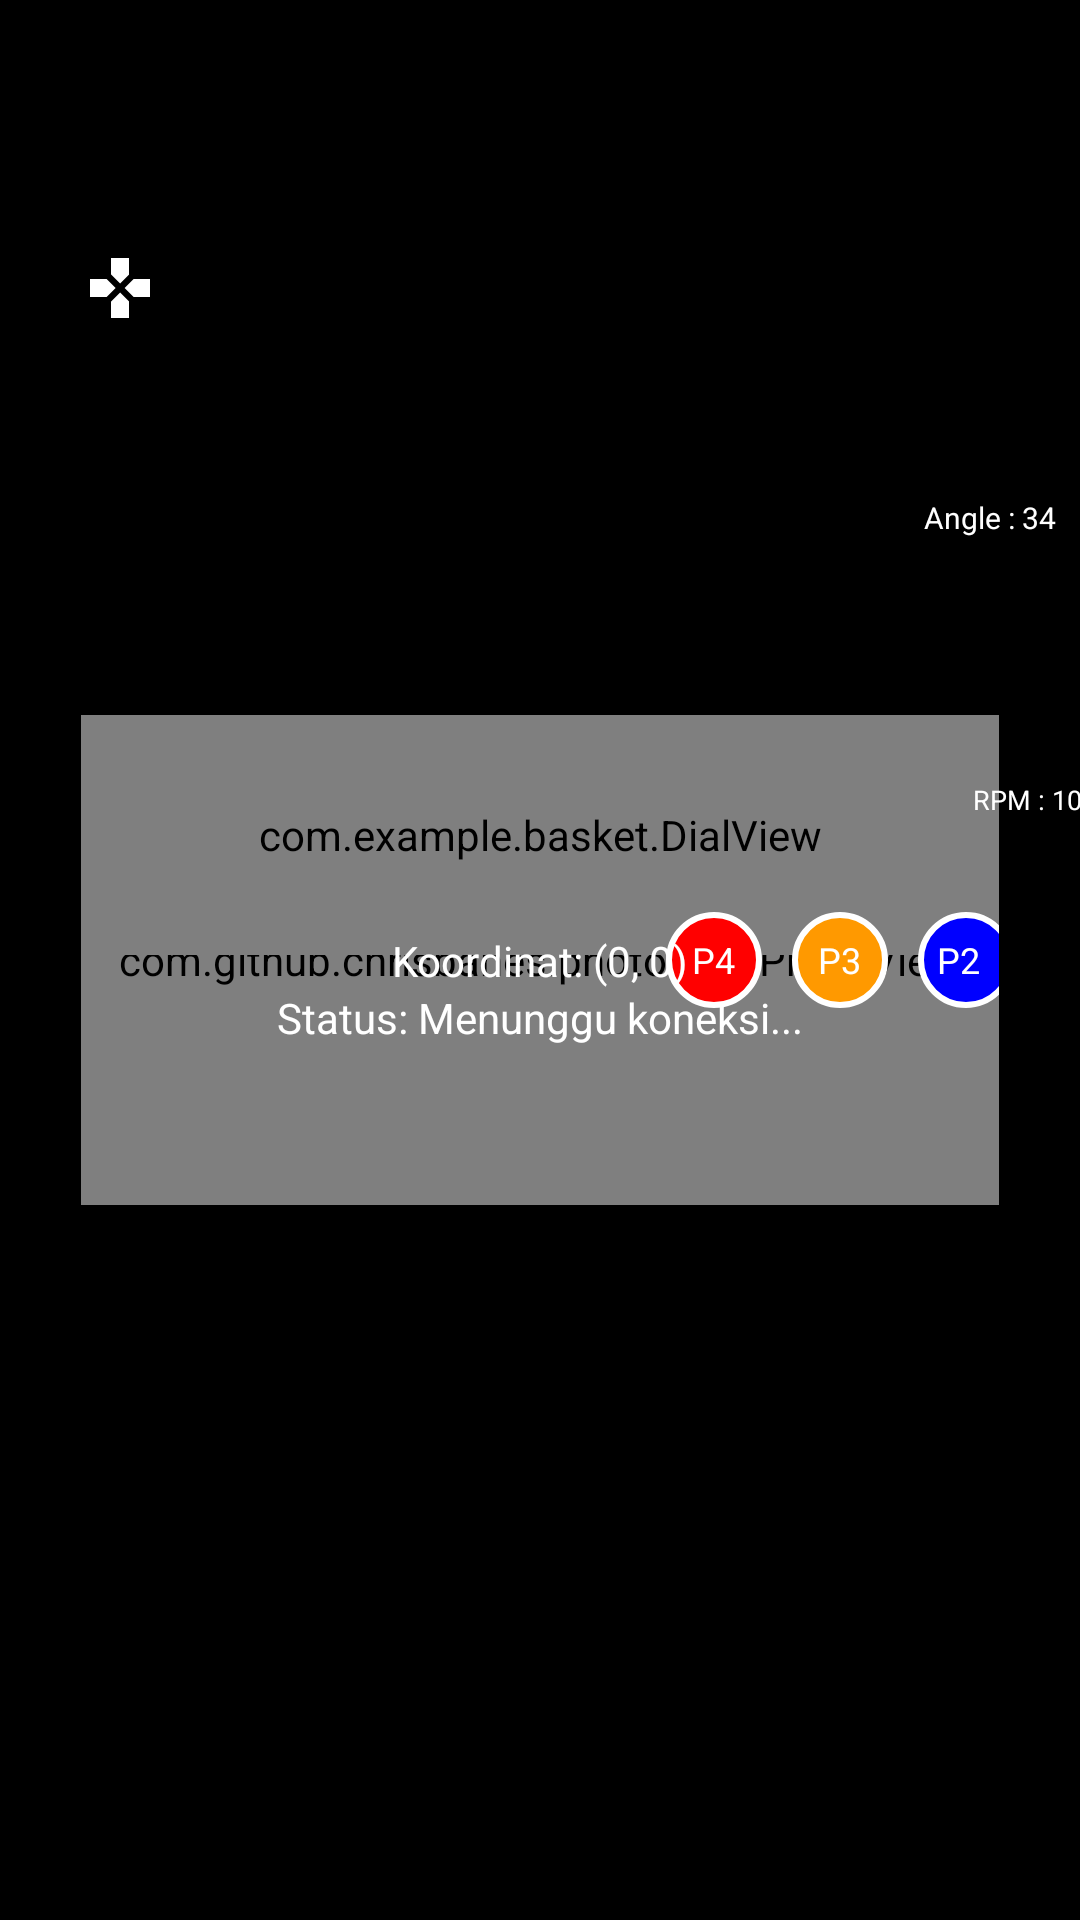

Here is an Android app screen rendered from its layout file. Give the layout XML and the strings, colors and styles it references.
<!-- AndroidManifest.xml: activity theme Theme.Basket.Fullscreen -->
<!-- res/layout/activity_control.xml -->
<?xml version="1.0" encoding="utf-8"?>
<androidx.constraintlayout.widget.ConstraintLayout
    xmlns:android="http://schemas.android.com/apk/res/android"
    xmlns:app="http://schemas.android.com/apk/res-auto"
    xmlns:tools="http://schemas.android.com/tools"
    android:layout_width="match_parent"
    android:layout_height="match_parent"
    android:background="#000000">

    <FrameLayout
        android:id="@+id/courtContainer"
        android:layout_width="0dp"
        android:layout_height="0dp"
        app:layout_constraintDimensionRatio="15:8"
        app:layout_constraintTop_toTopOf="parent"
        app:layout_constraintBottom_toBottomOf="parent"
        app:layout_constraintStart_toStartOf="parent"
        app:layout_constraintEnd_toEndOf="parent"
        app:layout_constraintWidth_percent="0.85">

        <ImageView
            android:id="@+id/lap"
            android:layout_width="match_parent"
            android:layout_height="match_parent"
            android:scaleType="fitXY"
            android:src="@drawable/lapanganrevisi" />

        <com.github.chrisbanes.photoview.PhotoView
            android:id="@+id/imageView"
            android:layout_width="match_parent"
            android:layout_height="match_parent"
            android:layout_gravity="center"
            android:scaleType="fitCenter" />

        <com.example.basket.DialView
            android:id="@+id/dial_view"
            android:layout_width="match_parent"
            android:layout_height="80dp"
            android:layout_gravity="top" />

        
        <LinearLayout
            android:id="@+id/buttonContainer"
            android:layout_width="wrap_content"
            android:layout_height="wrap_content"
            android:layout_gravity="center_vertical"
            android:orientation="horizontal">

            
            <FrameLayout
                android:layout_width="wrap_content"
                android:layout_height="wrap_content"
                android:layout_gravity="center"
                android:layout_marginLeft="195dp">

                <ImageButton
                    android:id="@+id/buton1"
                    android:layout_width="32dp"
                    android:layout_height="32dp"
                    android:background="?attr/selectableItemBackgroundBorderless"
                    android:scaleType="fitXY"
                    app:srcCompat="@drawable/pr1" />

                <TextView
                    android:id="@+id/tpr1"
                    android:layout_width="wrap_content"
                    android:layout_height="wrap_content"
                    android:layout_gravity="center"
                    android:text="P4"
                    android:textColor="#FFFFFF"
                    android:textSize="12sp" />
            </FrameLayout>

            
            <FrameLayout
                android:layout_width="wrap_content"
                android:layout_height="wrap_content"
                android:layout_gravity="center"
                android:layout_marginLeft="10dp">

                <ImageButton
                    android:id="@+id/buton2"
                    android:layout_width="32dp"
                    android:layout_height="32dp"
                    android:background="?attr/selectableItemBackgroundBorderless"
                    android:scaleType="fitXY"
                    app:srcCompat="@drawable/pr2" />

                <TextView
                    android:id="@+id/tpr2"
                    android:layout_width="wrap_content"
                    android:layout_height="wrap_content"
                    android:layout_gravity="center"
                    android:text="P3"
                    android:textColor="#FFFFFF"
                    android:textSize="12sp" />
            </FrameLayout>

            
            <FrameLayout
                android:layout_width="wrap_content"
                android:layout_height="wrap_content"
                android:layout_gravity="center"
                android:layout_marginLeft="10dp">

                <ImageButton
                    android:id="@+id/buton3"
                    android:layout_width="32dp"
                    android:layout_height="32dp"
                    android:background="?attr/selectableItemBackgroundBorderless"
                    android:scaleType="fitXY"
                    app:srcCompat="@drawable/pr4" />

                <TextView
                    android:id="@+id/tpr3"
                    android:layout_width="wrap_content"
                    android:layout_height="wrap_content"
                    android:layout_gravity="center"
                    android:text="P2"
                    android:textColor="#FFFFFF"
                    android:textSize="12sp" />
            </FrameLayout>

            
            <FrameLayout
                android:layout_width="wrap_content"
                android:layout_height="wrap_content"
                android:layout_gravity="center"
                android:layout_marginLeft="10dp">

                <ImageButton
                    android:id="@+id/buton4"
                    android:layout_width="32dp"
                    android:layout_height="32dp"
                    android:background="?attr/selectableItemBackgroundBorderless"
                    android:scaleType="fitXY"
                    app:srcCompat="@drawable/button_a" />

                <TextView
                    android:id="@+id/tpr4"
                    android:layout_width="wrap_content"
                    android:layout_height="wrap_content"
                    android:layout_gravity="center"
                    android:text="P1"
                    android:textColor="#FFFFFF"
                    android:textSize="12sp" />
            </FrameLayout>
        </LinearLayout>


    </FrameLayout>

    <TextView
        android:id="@+id/coordinateText"
        android:layout_width="wrap_content"
        android:layout_height="wrap_content"
        android:text="Koordinat: (0, 0)"
        android:textSize="14sp"
        android:textColor="#FFFFFF"
        app:layout_constraintTop_toTopOf="parent"
        app:layout_constraintBottom_toBottomOf="parent"
        app:layout_constraintStart_toStartOf="parent"
        app:layout_constraintEnd_toEndOf="parent"/>

    <TextView
        android:id="@+id/connectionStatusText"
        android:layout_width="wrap_content"
        android:layout_height="wrap_content"
        android:text="Status: Menunggu koneksi..."
        android:textSize="14sp"
        android:textColor="#FFFFFF"
        app:layout_constraintTop_toBottomOf="@id/coordinateText"
        app:layout_constraintStart_toStartOf="parent"
        app:layout_constraintEnd_toEndOf="parent"/>

    <ImageButton
        android:id="@+id/backButton"
        android:layout_width="48dp"
        android:layout_height="48dp"
        android:src="@drawable/ic_back"
        android:background="?attr/selectableItemBackgroundBorderless"
        android:layout_margin="16dp"
        app:layout_constraintTop_toTopOf="parent"
        app:layout_constraintStart_toStartOf="parent"
        android:contentDescription="Back Button"/>

    
    <ImageButton
        android:id="@+id/virtualControllerButton"
        android:layout_width="48dp"
        android:layout_height="48dp"
        android:src="@drawable/ic_gamepad"
        android:background="?attr/selectableItemBackgroundBorderless"
        android:layout_marginStart="16dp"
        android:layout_marginTop="8dp"
        android:contentDescription="Virtual Controller"
        app:layout_constraintTop_toBottomOf="@id/backButton"
        app:layout_constraintStart_toStartOf="parent"/>

    <TextView
        android:id="@+id/textangle"
        android:layout_width="wrap_content"
        android:layout_height="wrap_content"
        android:layout_marginStart="9dp"
        android:layout_marginTop="90dp"
        android:layout_marginEnd="8dp"
        android:text="Angle : 34"
        android:textColor="@color/white"
        android:textSize="10dp"
        app:layout_constraintBottom_toTopOf="@+id/textrpm"
        app:layout_constraintEnd_toEndOf="parent"
        app:layout_constraintHorizontal_bias="1.0"
        app:layout_constraintStart_toEndOf="@+id/courtContainer"
        app:layout_constraintTop_toTopOf="parent" />

    <TextView
        android:id="@+id/textrpm"
        android:layout_width="wrap_content"
        android:layout_height="wrap_content"
        android:layout_marginStart="10dp"
        android:layout_marginTop="5dp"
        android:layout_marginEnd="8dp"
        android:layout_marginBottom="15dp"
        android:text="RPM : 1000"
        android:textColor="@color/white"
        android:textSize="9dp"
        app:layout_constraintBottom_toTopOf="@+id/buttonmode"
        app:layout_constraintEnd_toEndOf="parent"
        app:layout_constraintStart_toEndOf="@+id/courtContainer"
        app:layout_constraintTop_toBottomOf="@+id/textangle" />

    <ImageButton
        android:id="@+id/buttonmode"
        android:layout_width="41dp"
        android:layout_height="41dp"
        android:layout_marginStart="9dp"
        android:layout_marginEnd="12dp"
        android:layout_marginBottom="160dp"
        android:background="?attr/selectableItemBackgroundBorderless"
        android:scaleType="centerCrop"
        app:layout_constraintBottom_toBottomOf="parent"
        app:layout_constraintEnd_toEndOf="parent"
        app:layout_constraintHorizontal_bias="1.0"
        app:layout_constraintStart_toEndOf="@+id/courtContainer"
        app:layout_constraintTop_toBottomOf="@+id/textrpm"
        app:srcCompat="@drawable/baseline_flip_camera" />

    
































</androidx.constraintlayout.widget.ConstraintLayout>
<!-- resources referenced by this layout -->
<resources>
  <color name="white">#FFFFFFFF</color>
  <!-- drawable button_a (drawable) -->
  <?xml version="1.0" encoding="utf-8"?>
  <shape xmlns:android="http://schemas.android.com/apk/res/android"
      android:shape="oval">
      <solid android:color="#4CAF50" /> 
      <stroke android:color="#FFFFFF" android:width="2dp" />
      <size android:width="60dp" android:height="60dp" />
      <padding android:left="5dp" android:top="5dp" android:right="5dp" android:bottom="5dp" />
  </shape>
  <!-- drawable ic_gamepad (drawable) -->
  <?xml version="1.0" encoding="utf-8"?>
  <vector xmlns:android="http://schemas.android.com/apk/res/android"
      android:width="24dp"
      android:height="24dp"
      android:viewportWidth="24"
      android:viewportHeight="24">
      <path
          android:fillColor="#FFFFFF"
          android:pathData="M15,7.5V2H9v5.5l3,3 3,-3zM7.5,9H2v6h5.5l3,-3 -3,-3zM9,16.5V22h6v-5.5l-3,-3 -3,3zM16.5,9l-3,3 3,3H22V9h-5.5z"/>
  </vector>
  <!-- drawable lapanganrevisi: png bitmap (drawable, 100299 bytes) -->
  <!-- drawable pr1 (drawable) -->
  <?xml version="1.0" encoding="utf-8"?>
  <shape xmlns:android="http://schemas.android.com/apk/res/android"
      android:shape="oval">
      <solid android:color="@color/low_color" /> 
      <stroke android:color="#FFFFFF" android:width="2dp" />
      <size android:width="60dp" android:height="60dp" />
      <padding android:left="5dp" android:top="5dp" android:right="5dp" android:bottom="5dp" />
  </shape>
  <!-- drawable pr2 (drawable) -->
  <?xml version="1.0" encoding="utf-8"?>
  <shape xmlns:android="http://schemas.android.com/apk/res/android"
      android:shape="oval">
      <solid android:color="#FF9900" /> 
      <stroke android:color="#FFFFFF" android:width="2dp" />
      <size android:width="60dp" android:height="60dp" />
      <padding android:left="5dp" android:top="5dp" android:right="5dp" android:bottom="5dp" />
  </shape>
  <!-- drawable pr4 (drawable) -->
  <?xml version="1.0" encoding="utf-8"?>
  <shape xmlns:android="http://schemas.android.com/apk/res/android"
      android:shape="oval">
      <solid android:color="#0000FF" /> 
      <stroke android:color="#FFFFFF" android:width="2dp" />
      <size android:width="60dp" android:height="60dp" />
      <padding android:left="5dp" android:top="5dp" android:right="5dp" android:bottom="5dp" />
  </shape>
  <style name="Theme.Basket.Fullscreen" parent="Theme.Basket">
          <item name="android:windowFullscreen">true</item>
          <item name="android:windowTranslucentStatus">true</item>
          <item name="android:windowTranslucentNavigation">true</item>
          <item name="android:windowLayoutInDisplayCutoutMode" tools:targetApi="o_mr1">shortEdges</item>
          <item name="android:windowContentOverlay">@null</item>
      </style>
  <color name="low_color">#FF0000</color>
  <style name="Theme.Basket" parent="Base.Theme.Basket" />
  <style name="Base.Theme.Basket" parent="Theme.Material3.DayNight.NoActionBar">
          
          <item name="android:statusBarColor">@android:color/transparent</item>
          <item name="android:navigationBarColor">@android:color/transparent</item>
          <item name="android:windowTranslucentStatus">true</item>
          <item name="android:windowTranslucentNavigation">true</item>
          
      </style>
</resources>
